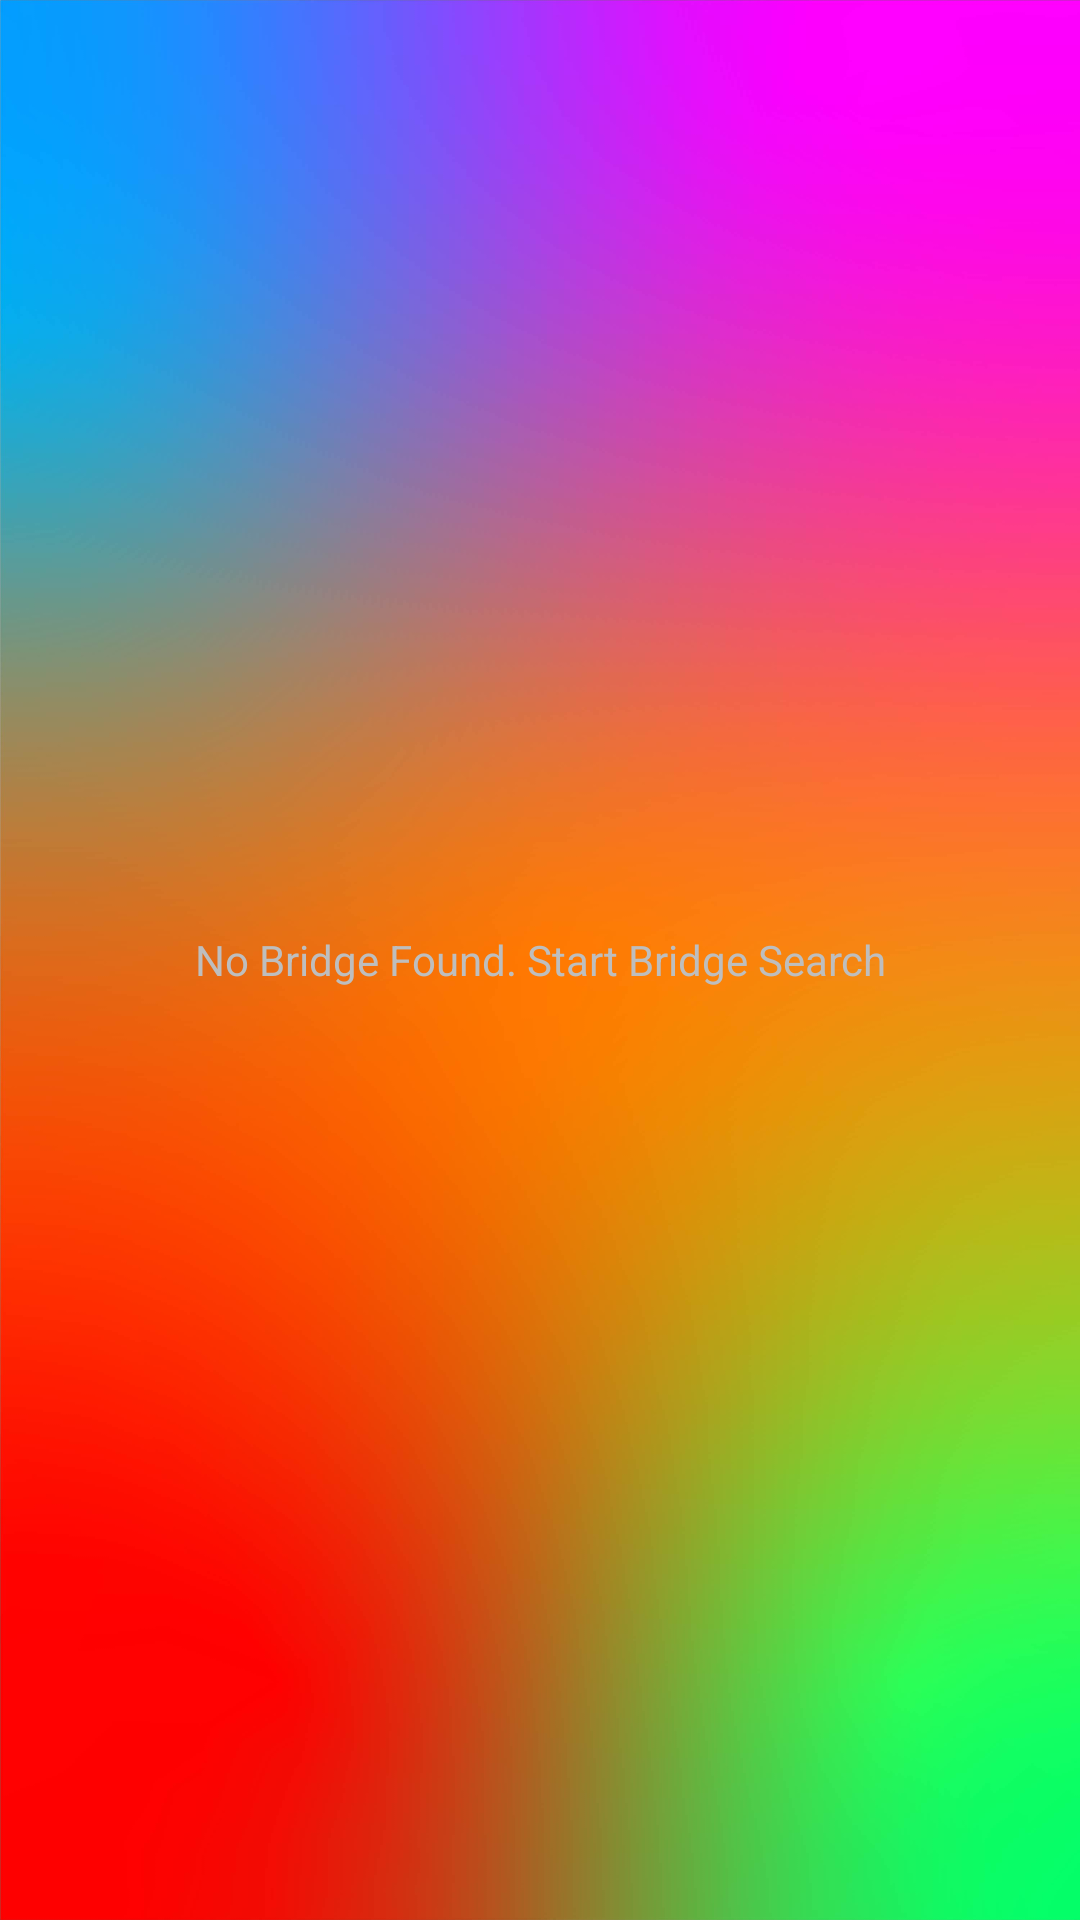

Reconstruct the res/layout file that produces this screen, plus the resources it refers to.
<!-- AndroidManifest.xml: application theme AppTheme -->
<!-- res/layout/home.xml -->
<?xml version="1.0" encoding="utf-8"?>
<RelativeLayout xmlns:android="http://schemas.android.com/apk/res/android"
    android:layout_width="fill_parent"
    android:layout_height="wrap_content"
    android:orientation="vertical"
    android:paddingLeft="10dp"
	android:background="@drawable/bg2"
    android:paddingRight="10dp"
    android:theme="@android:style/Theme.Dialog"
    android:id="@+id/linear1"
    android:minWidth="300dp" >



    <TextView
        android:id="@+id/empty_list_view"
        android:layout_width="fill_parent"
        android:layout_height="fill_parent"
        android:layout_weight="1"
        android:gravity="center"
        android:text="@string/no_bridge"
       />

	<ListView
		android:id="@+id/bridge_list"
		android:layout_width="fill_parent"
		android:layout_height="663dp"
		android:layout_alignParentTop="true"
		android:layout_marginLeft="2dip"
		android:layout_marginTop="3dp"
		android:layout_marginRight="2dip"
		android:layout_weight="1"
		android:cacheColorHint="#00000000"
		android:choiceMode="singleChoice"
		android:dividerHeight="3sp"
		android:focusable="true">

	</ListView>

</RelativeLayout>
<!-- resources referenced by this layout -->
<resources>
  <!-- drawable bg2: png bitmap (drawable, 428789 bytes) -->
  <string name="no_bridge">No Bridge Found.   Start Bridge Search</string>
  <style name="AppTheme" parent="Theme.AppCompat.Light.NoActionBar">
          
          
          
          <item name="colorPrimary">@color/helios_blue</item>
          <item name="colorPrimaryVariant">@color/helios_darkblue</item>
          <item name="colorOnPrimary">@color/helios_white</item>
          
          <item name="colorSecondary">@color/helios_middark</item>
          <item name="colorSecondaryVariant">@color/helios_steelblue</item>
          <item name="colorOnSecondary">@color/helios_black</item>
          
          <item name="android:statusBarColor">@color/helios_blue</item>
          
      </style>
  <color name="helios_blue">#3675F4</color>
  <color name="helios_darkblue">#142781</color>
  <color name="helios_white">#F7F7F7</color>
  <color name="helios_middark">#3398A5</color>
  <color name="helios_steelblue">#008C95</color>
  <color name="helios_black">#000000</color>
</resources>
